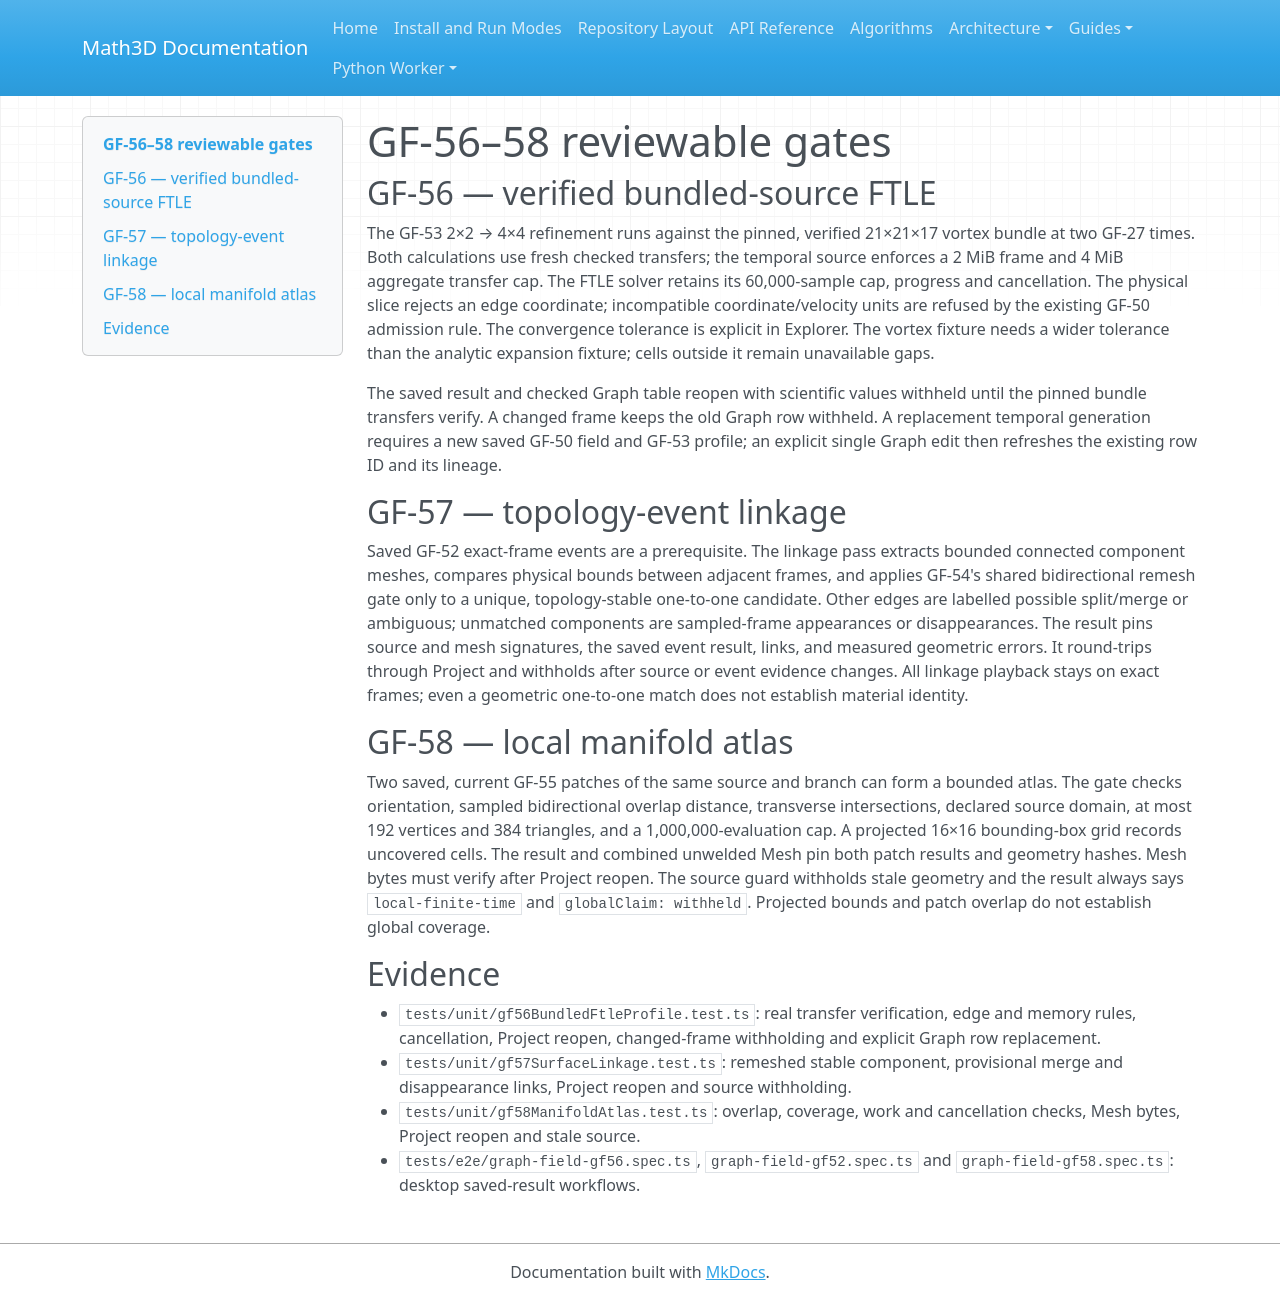

repository: expert10000/Math3D · page: graph-field-gf56-gf58-bundle-linkage-atlas/index.html · generator: mkdocs

# GF-56–58 reviewable gates

## GF-56 — verified bundled-source FTLE

The GF-53 2×2 → 4×4 refinement runs against the pinned, verified
21×21×17 vortex bundle at two GF-27 times. Both calculations use fresh
checked transfers; the temporal source enforces a 2 MiB frame and 4 MiB
aggregate transfer cap. The FTLE solver retains its 60,000-sample cap,
progress and cancellation. The physical slice rejects an edge coordinate;
incompatible coordinate/velocity units are refused by the existing GF-50
admission rule. The convergence tolerance is explicit in Explorer. The
vortex fixture needs a wider tolerance than the analytic expansion fixture;
cells outside it remain unavailable gaps.

The saved result and checked Graph table reopen with scientific values
withheld until the pinned bundle transfers verify. A changed frame keeps
the old Graph row withheld. A replacement temporal generation requires a
new saved GF-50 field and GF-53 profile; an explicit single Graph edit then
refreshes the existing row ID and its lineage.

## GF-57 — topology-event linkage

Saved GF-52 exact-frame events are a prerequisite. The linkage pass
extracts bounded connected component meshes, compares physical bounds
between adjacent frames, and applies GF-54's shared bidirectional remesh
gate only to a unique, topology-stable one-to-one candidate. Other edges
are labelled possible split/merge or ambiguous; unmatched components are
sampled-frame appearances or disappearances. The result pins source and
mesh signatures, the saved event result, links, and measured geometric
errors. It round-trips through Project and withholds after source or event
evidence changes. All linkage playback stays on exact frames; even a
geometric one-to-one match does not establish material identity.

## GF-58 — local manifold atlas

Two saved, current GF-55 patches of the same source and branch can form a
bounded atlas. The gate checks orientation, sampled bidirectional overlap
distance, transverse intersections, declared source domain, at most 192
vertices and 384 triangles, and a 1,000,000-evaluation cap. A projected
16×16 bounding-box grid records uncovered cells. The result and combined
unwelded Mesh pin both patch results and geometry hashes. Mesh bytes must
verify after Project reopen. The source guard withholds stale geometry and
the result always says `local-finite-time` and `globalClaim: withheld`.
Projected bounds and patch overlap do not establish global coverage.

## Evidence

- `tests/unit/gf56BundledFtleProfile.test.ts`: real transfer verification,
  edge and memory rules, cancellation, Project reopen, changed-frame
  withholding and explicit Graph row replacement.
- `tests/unit/gf57SurfaceLinkage.test.ts`: remeshed stable component,
  provisional merge and disappearance links, Project reopen and source
  withholding.
- `tests/unit/gf58ManifoldAtlas.test.ts`: overlap, coverage, work and
  cancellation checks, Mesh bytes, Project reopen and stale source.
- `tests/e2e/graph-field-gf56.spec.ts`, `graph-field-gf52.spec.ts` and
  `graph-field-gf58.spec.ts`: desktop saved-result workflows.
